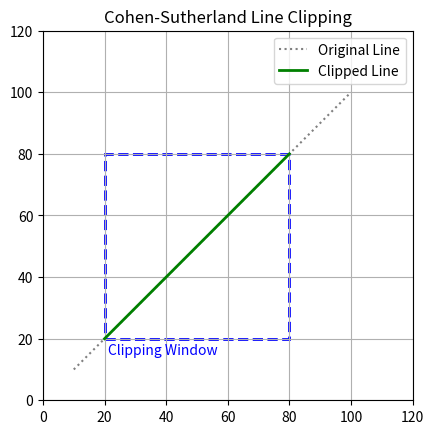

This chart was generated by the following Python code:
import matplotlib.pyplot as plt

# Region codes
INSIDE = 0     # 0000
LEFT = 1       # 0001
RIGHT = 2      # 0010
BOTTOM = 4     # 0100
TOP = 8        # 1000

# Compute region code for a point (x, y)
def compute_code(x, y, xmin, xmax, ymin, ymax):
    code = INSIDE
    if x < xmin:
        code |= LEFT
    elif x > xmax:
        code |= RIGHT
    if y < ymin:
        code |= BOTTOM
    elif y > ymax:
        code |= TOP
    return code

def cohen_sutherland_clip(x1, y1, x2, y2, xmin, xmax, ymin, ymax):
    code1 = compute_code(x1, y1, xmin, xmax, ymin, ymax)
    code2 = compute_code(x2, y2, xmin, xmax, ymin, ymax)

    accept = False

    while True:
        if code1 == 0 and code2 == 0:
            accept = True
            break
        elif (code1 & code2) != 0:
            break
        else:
            x, y = 0.0, 0.0
            out_code = code1 if code1 != 0 else code2

            if out_code & TOP:
                x = x1 + (x2 - x1) * (ymax - y1) / (y2 - y1)
                y = ymax
            elif out_code & BOTTOM:
                x = x1 + (x2 - x1) * (ymin - y1) / (y2 - y1)
                y = ymin
            elif out_code & RIGHT:
                y = y1 + (y2 - y1) * (xmax - x1) / (x2 - x1)
                x = xmax
            elif out_code & LEFT:
                y = y1 + (y2 - y1) * (xmin - x1) / (x2 - x1)
                x = xmin

            if out_code == code1:
                x1, y1 = x, y
                code1 = compute_code(x1, y1, xmin, xmax, ymin, ymax)
            else:
                x2, y2 = x, y
                code2 = compute_code(x2, y2, xmin, xmax, ymin, ymax)

    if accept:
        return (x1, y1, x2, y2)
    else:
        return None

# Visualization
if __name__ == "__main__":
    # Line to be clipped
    x1, y1 = 10, 10
    x2, y2 = 100, 100

    # Clipping window
    xmin, xmax = 20, 80
    ymin, ymax = 20, 80

    # Apply clipping
    clipped = cohen_sutherland_clip(x1, y1, x2, y2, xmin, xmax, ymin, ymax)

    # Plotting
    fig, ax = plt.subplots()
    ax.set_aspect('equal')

    # Draw clipping window
    clip_rect = plt.Rectangle((xmin, ymin), xmax - xmin, ymax - ymin,
                              edgecolor='blue', facecolor='none', linestyle='--', linewidth=2)
    ax.add_patch(clip_rect)
    plt.text(xmin + 1, ymin - 5, 'Clipping Window', color='blue')

    # Original line
    ax.plot([x1, x2], [y1, y2], color='gray', linestyle=':', label='Original Line')

    # Clipped line
    if clipped:
        xc1, yc1, xc2, yc2 = clipped
        ax.plot([xc1, xc2], [yc1, yc2], color='green', linewidth=2, label='Clipped Line')
    else:
        print("Line is outside and rejected.")

    ax.legend()
    ax.set_title("Cohen-Sutherland Line Clipping")
    ax.set_xlim(0, 120)
    ax.set_ylim(0, 120)
    plt.grid(True)
    plt.show()
